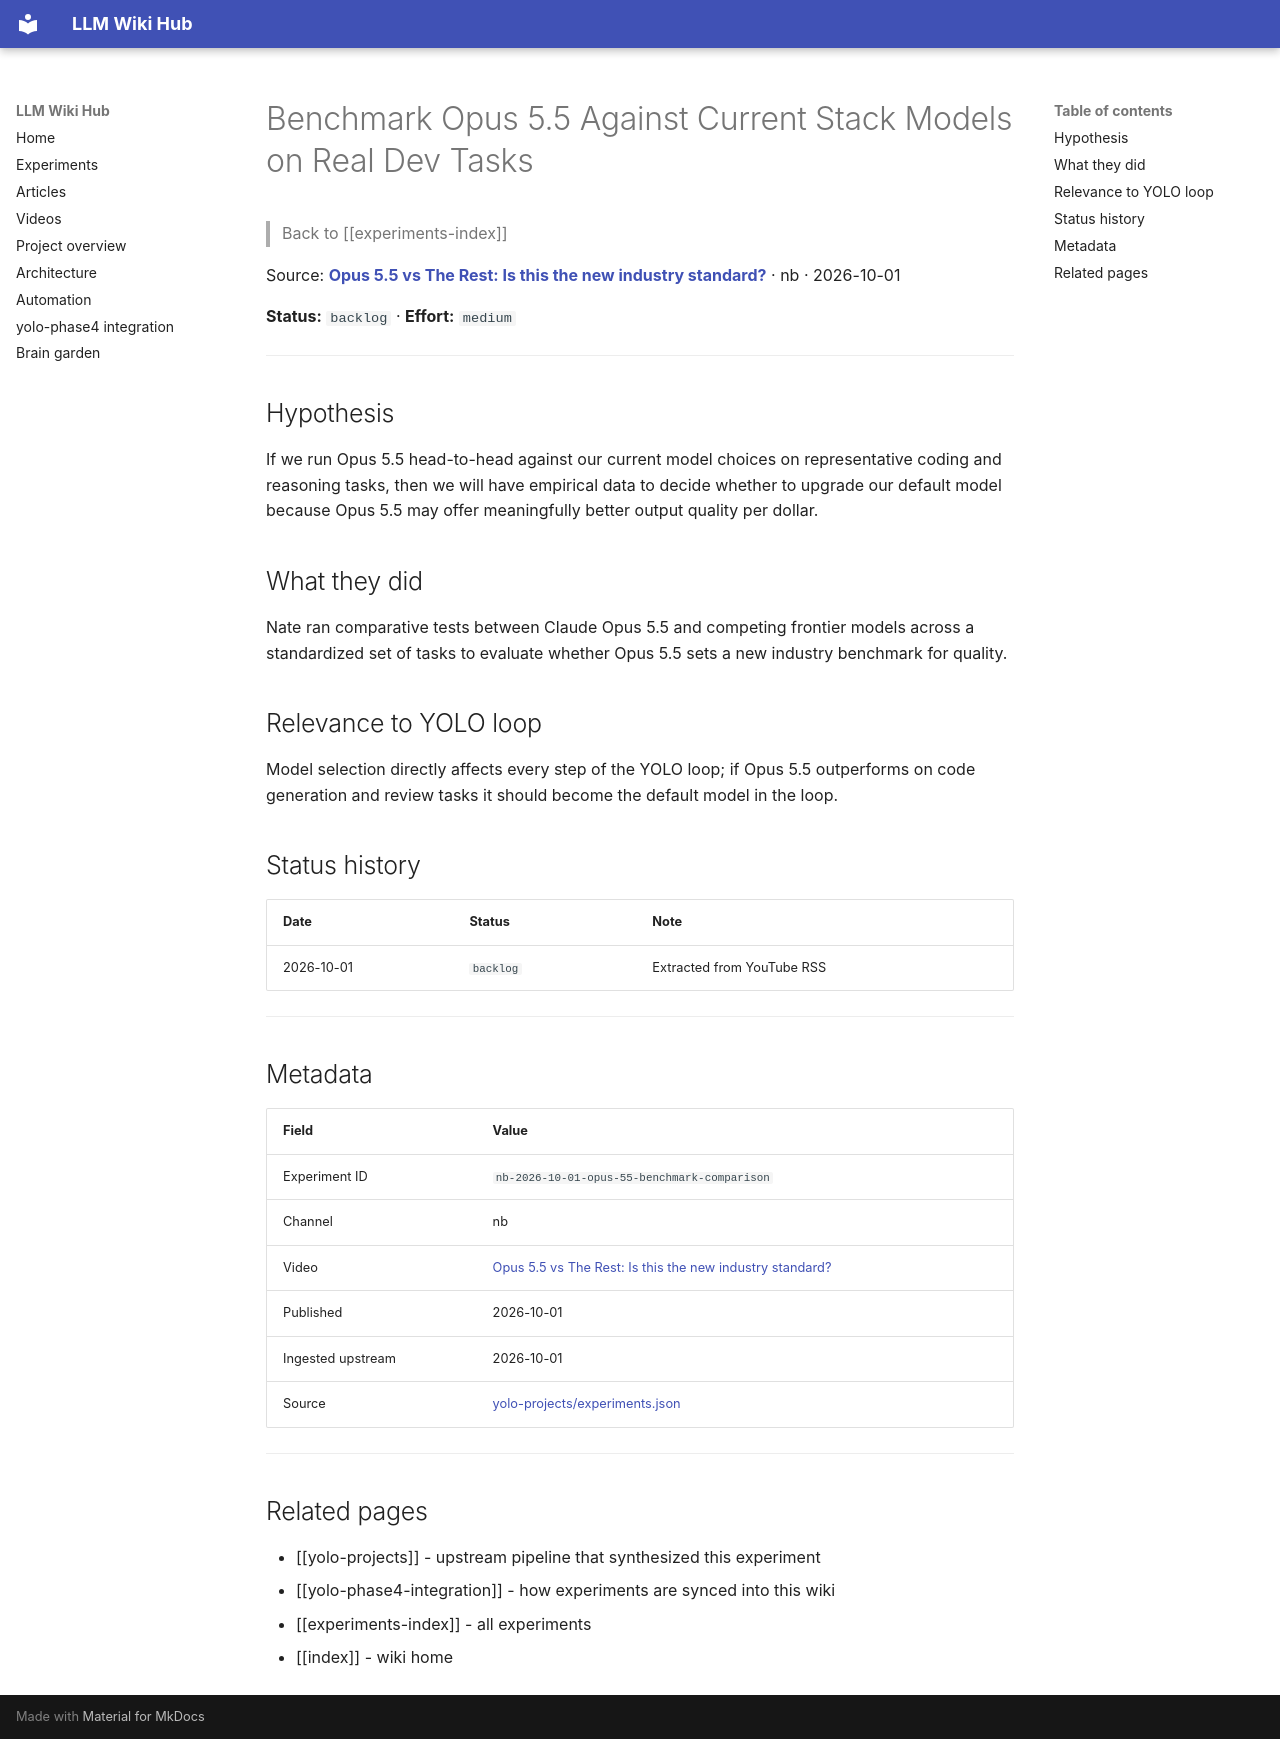

repository: Anguijm/llm-wiki-hub · page: experiments/nb-2026-10-01-opus-55-benchmark-comparison/index.html · generator: mkdocs

# Benchmark Opus 5.5 Against Current Stack Models on Real Dev Tasks

> Back to [[experiments-index]]

Source: **[Opus 5.5 vs The Rest: Is this the new industry standard?](https://www.youtube.com/watch?v=osZZjdMZVvA)** · nb · 2026-10-01

**Status:** `backlog` · **Effort:** `medium`

---

## Hypothesis

If we run Opus 5.5 head-to-head against our current model choices on representative coding and reasoning tasks, then we will have empirical data to decide whether to upgrade our default model because Opus 5.5 may offer meaningfully better output quality per dollar.

## What they did

Nate ran comparative tests between Claude Opus 5.5 and competing frontier models across a standardized set of tasks to evaluate whether Opus 5.5 sets a new industry benchmark for quality.

## Relevance to YOLO loop

Model selection directly affects every step of the YOLO loop; if Opus 5.5 outperforms on code generation and review tasks it should become the default model in the loop.

## Status history

| Date | Status | Note |
|---|---|---|
| 2026-10-01 | `backlog` | Extracted from YouTube RSS |

---

## Metadata

| Field | Value |
|---|---|
| Experiment ID | `nb-2026-10-01-opus-55-benchmark-comparison` |
| Channel | nb |
| Video | [Opus 5.5 vs The Rest: Is this the new industry standard?](https://www.youtube.com/watch?v=osZZjdMZVvA) |
| Published | 2026-10-01 |
| Ingested upstream | 2026-10-01 |
| Source | [yolo-projects/experiments.json](https://github.com/Anguijm/yolo-projects/blob/main/experiments.json) |

---

## Related pages

- [[yolo-projects]] - upstream pipeline that synthesized this experiment
- [[yolo-phase4-integration]] - how experiments are synced into this wiki
- [[experiments-index]] - all experiments
- [[index]] - wiki home
